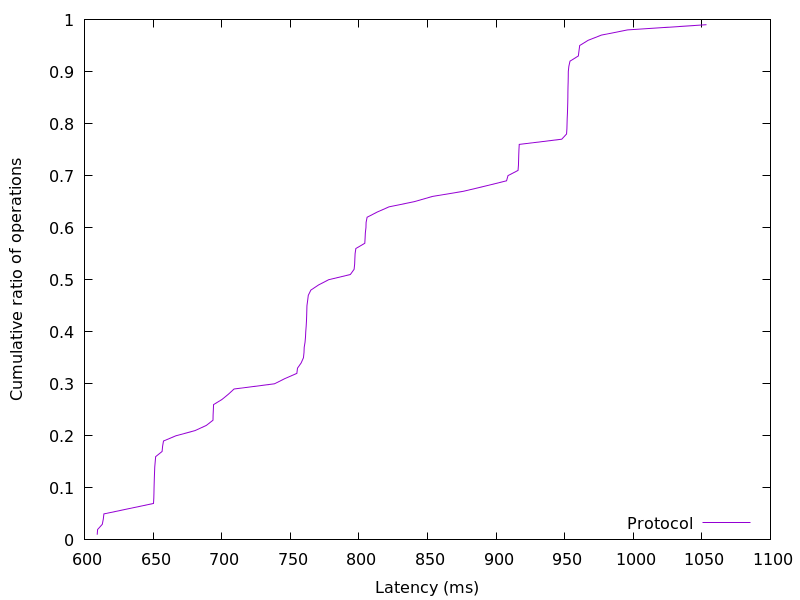

Source data for this figure (header and first rows):
609.295872, 0.01
609.6, 0.02
613, 0.03
613.7, 0.04
614.2, 0.05
632.2, 0.06
650.3, 0.07
650.5, 0.08
650.6, 0.09
650.7, 0.1
650.9, 0.11
651, 0.12
651.1, 0.13
651.2, 0.14
651.6, 0.15
651.9, 0.16
656.6, 0.17
656.9, 0.18
657.6, 0.19
666.6, 0.2
680.6, 0.21
688.8, 0.22
693.7, 0.23
693.8, 0.24
694, 0.25
694.1, 0.26
700.3, 0.27
704.9, 0.28
709, 0.29
738.5, 0.3
746.1, 0.31
754.8, 0.32
755.3, 0.33
757.9, 0.34
759.6, 0.35
760, 0.36
760.2, 0.37
760.8, 0.38
761.1, 0.39
761.3, 0.4
761.6, 0.41
761.8, 0.42
762, 0.43
762, 0.44
762.2, 0.45
762.7, 0.46
763.2, 0.47
765, 0.48
770.7, 0.49
778, 0.5
793.8, 0.51
796.5, 0.52
797, 0.53
797.1, 0.54
797.3, 0.55
797.8, 0.56
804.4, 0.57
804.6, 0.58
804.7, 0.59
805.2, 0.6
805.3, 0.61
... 38 more rows
